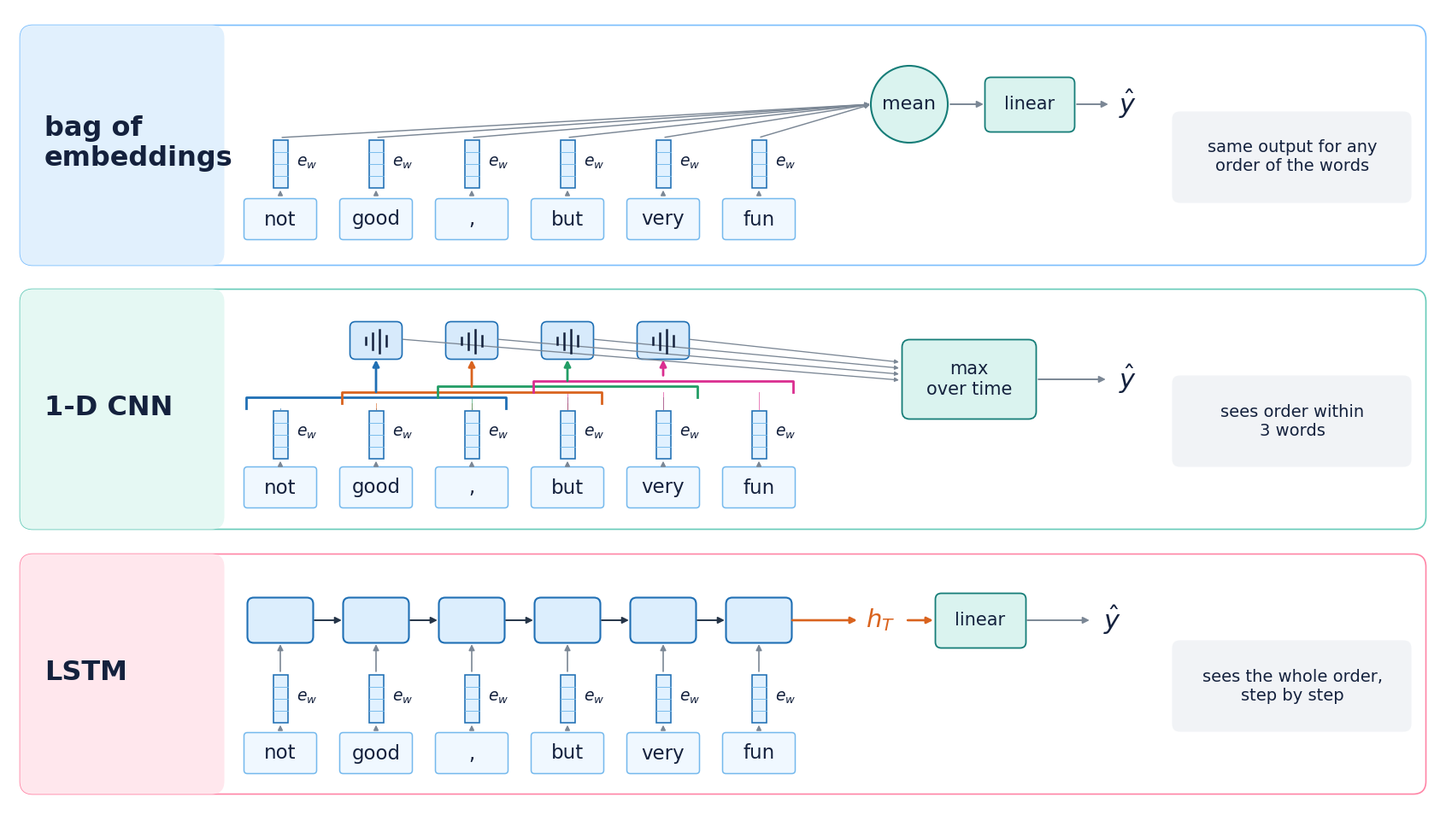

Reproduce this figure in Python. (Note: this script raises an exception after producing the figure.)
"""S05-F06 · What each text model sees — reproducible 16:9 matplotlib figure.

Run: python make_s05_f06_three_text_models.py
Produces s05_f06_three_text_models.png (1672x941) in this folder.
"""
from pathlib import Path
from matplotlib import pyplot as plt
from matplotlib.patches import FancyBboxPatch, Rectangle, Circle, FancyArrowPatch
import matplotlib as mpl

W, H = 16.72, 9.41
NAVY = '#14213d'
BLUE = '#1f6fb4'
BLUE_L = '#dceefd'
TEAL = '#167d78'
TEAL_L = '#daf3ef'
GRAY = '#7b8795'
GRAY_L = '#f1f3f6'
ORANGE = '#d9631e'
RED = '#dc3b64'
GREEN = '#229d65'
PINK = '#da2e90'
INK = '#253447'
COLORS = [BLUE, ORANGE, GREEN, PINK]
WORDS = ['not', 'good', ',', 'but', 'very', 'fun']
X = [3.18 + i * 1.12 for i in range(6)]

mpl.rcParams.update({
    'font.family': 'DejaVu Sans',
    'font.size': 14,
    'mathtext.fontset': 'dejavusans',
    'figure.facecolor': 'white',
    'savefig.facecolor': 'white',
})
fig, ax = plt.subplots(figsize=(16.72, 9.41), dpi=100)
ax.set_xlim(0, W)
ax.set_ylim(0, H)
ax.axis('off')
fig.subplots_adjust(left=0, right=1, bottom=0, top=1)


def rounded(x, y, w, h, fc, ec, radius=.13, lw=1.3, z=1):
    p = FancyBboxPatch((x, y), w, h,
        boxstyle=f'round,pad=0.025,rounding_size={radius}',
        linewidth=lw, facecolor=fc, edgecolor=ec, zorder=z)
    ax.add_patch(p)
    return p


def label(x, y, s, size=16, color=NAVY, ha='center', va='center', weight='normal', z=10, **kwargs):
    ax.text(x, y, s, ha=ha, va=va, color=color, fontsize=size, fontweight=weight, zorder=z, **kwargs)


def arrow(start, end, color=INK, lw=1.4, ms=11, z=7):
    a = FancyArrowPatch(start, end, arrowstyle='-|>', mutation_scale=ms,
                        linewidth=lw, color=color, shrinkA=1.5, shrinkB=1.5, zorder=z)
    ax.add_patch(a)
    return a


def panel(y, title, fc, stroke):
    rounded(.16, y, 16.40, 2.76, 'white', stroke, radius=.15, lw=1.2)
    # header/tag region within the shared rounded panel
    rounded(.16, y, 2.34, 2.76, fc, fc, radius=.15, lw=0)
    label(.42, y+1.40, title, size=23, ha='left', weight='bold')


def word_row(y):
    for x, word in zip(X, WORDS):
        rounded(x-.40, y, .80, .43, '#f0f8ff', '#75b9ed', radius=.04, lw=1.1)
        label(x, y+.21, word, size=16.5)


def embeds(y, row, show_labels=True):
    # Small bars above word chips. Label placed to the RIGHT, never on the vertical arrow.
    for i, x in enumerate(X):
        rect = Rectangle((x-.085, y), .17, .56, linewidth=1.15,
                         edgecolor=BLUE, facecolor='#e1f1ff', zorder=5)
        ax.add_patch(rect)
        for j in (1, 2, 3):
            ax.plot([x-.085, x+.085], [y + j*.14]*2, color='#73b9eb', lw=.65, zorder=6)
        if show_labels:
            label(x+.19, y+.30, r'$e_w$', size=13.5, ha='left')
        arrow((x, y-.09), (x, y-.005), color=GRAY, lw=1.2, ms=8)


def right_note(y, text):
    rounded(13.64, y+.73, 2.75, 1.02, GRAY_L, GRAY_L, radius=.09, lw=0)
    label(15.02, y+1.24, text, size=14.0)

# top: bag of embeddings
y=6.43
panel(y, 'bag of\nembeddings', '#e1f0fd', '#7bbefd')
word_row(y+.30)
embeds(y+.88, 'bag', show_labels=True)
# fan to mean: the circle sits above the embedding tops, so the six arrows open as a fan
yc = y + 1.86
for x in X:
    arrow((x, y + 1.47), (10.10, yc), color=GRAY, lw=1.05, ms=8, z=3)
ax.add_patch(Circle((10.54, yc), radius=.45, edgecolor=TEAL,
                    facecolor=TEAL_L, lw=1.5, zorder=5))
label(10.54, yc, 'mean', size=16)
arrow((11.00, yc), (11.43, yc), color=GRAY, ms=11)
rounded(11.45, yc - .30, 1.00, .59, TEAL_L, TEAL, radius=.07)
label(11.95, yc, 'linear', size=15)
arrow((12.48, yc), (12.89, yc), color=GRAY)
label(13.10, yc, r'$\hat{y}$', size=22)
right_note(y,'same output for any\norder of the words')

# middle: 1-D CNN
y=3.34
panel(y, '1-D CNN', '#e5f8f3', '#67cbb9')
word_row(y+.25)
embeds(y+.80, 'cnn', show_labels=True)
# EXACTLY FOUR brackets over words 1-3, 2-4, 3-5, 4-6; no other brackets.
# Draw staggered heights to keep the overlapping spans distinguishable.
for k, c in enumerate(COLORS):
    i = k
    x1, x3 = X[i]-.40, X[i+2]+.40
    by = y + 1.52 + .065*k
    # open downward bracket touching the 3 covered embedding columns
    ax.plot([x1,x1,x3,x3],[by-.13,by,by,by-.13], lw=2.0, color=c, zorder=8)
    # three fine stems emphasize exactly which 3 embeddings are in this window
    for j in range(i,i+3):
        ax.plot([X[j],X[j]],[y+1.38,by-.13], lw=.7, color=c, alpha=.6, zorder=7)
    filter_x = (X[i]+X[i+2])/2
    fy = y+2.18
    rounded(filter_x-.28, fy-.19, .56,.39, '#d7eafb', BLUE, radius=.065, lw=1.2)
    # matching color arrow from bracket to filter: blue/orange/green/magenta
    arrow((filter_x,by+.04),(filter_x,fy-.20),color=c,lw=2.0,ms=11,z=9)
    for dx,height in [(-.12,.085),(-.04,.19),(.04,.27),(.12,.12)]:
        ax.plot([filter_x+dx]*2,[fy-height/2,fy+height/2], color=NAVY, lw=1.8, zorder=11)
    # output from each filter to shared max pool
    arrow((filter_x+.29,fy+.02),(10.44,y+1.72 + .07*k),color=GRAY,lw=.95,ms=7,z=2)
rounded(10.48,y+1.29,1.52,.88,TEAL_L,TEAL,radius=.09)
label(11.24,y+1.73,'max\nover time',size=15)
arrow((12.03,y+1.73),(12.86,y+1.73),color=GRAY)
label(13.10,y+1.73,r'$\hat{y}$',size=22)
right_note(y,'sees order within\n3 words')

# bottom: LSTM
y=.24
panel(y, 'LSTM', '#ffe7ed', '#ff85a6')
word_row(y+.24)
embeds(y+.81, 'lstm', show_labels=True)
for i,x in enumerate(X):
    rounded(x-.36,y+1.77,.72,.48,BLUE_L,BLUE,radius=.075,lw=1.5)
    arrow((x,y+1.39),(x,y+1.75),color=GRAY,lw=1.2,ms=10)
    if i<5:
        arrow((x+.38,y+2.01),(X[i+1]-.38,y+2.01),color=INK,lw=1.4,ms=11)
arrow((X[-1]+.37,y+2.01),(9.95,y+2.01),color=ORANGE,lw=1.9)
label(10.20,y+2.01,r'$h_T$',size=21,color=ORANGE,weight='bold')
arrow((10.50,y+2.01),(10.84,y+2.01),color=ORANGE,lw=1.9)
rounded(10.87,y+1.71,1.01,.59,TEAL_L,TEAL,radius=.07)
label(11.37,y+2.01,'linear',size=15)
arrow((11.90,y+2.01),(12.67,y+2.01),color=GRAY)
label(12.92,y+2.01,r'$\hat{y}$',size=22)
right_note(y,'sees the whole order,\nstep by step')

out = Path(__file__).with_name('s05_f06_three_text_models.png')
fig.savefig(out, dpi=100, bbox_inches=None, pad_inches=0)
plt.close(fig)
print(out)
